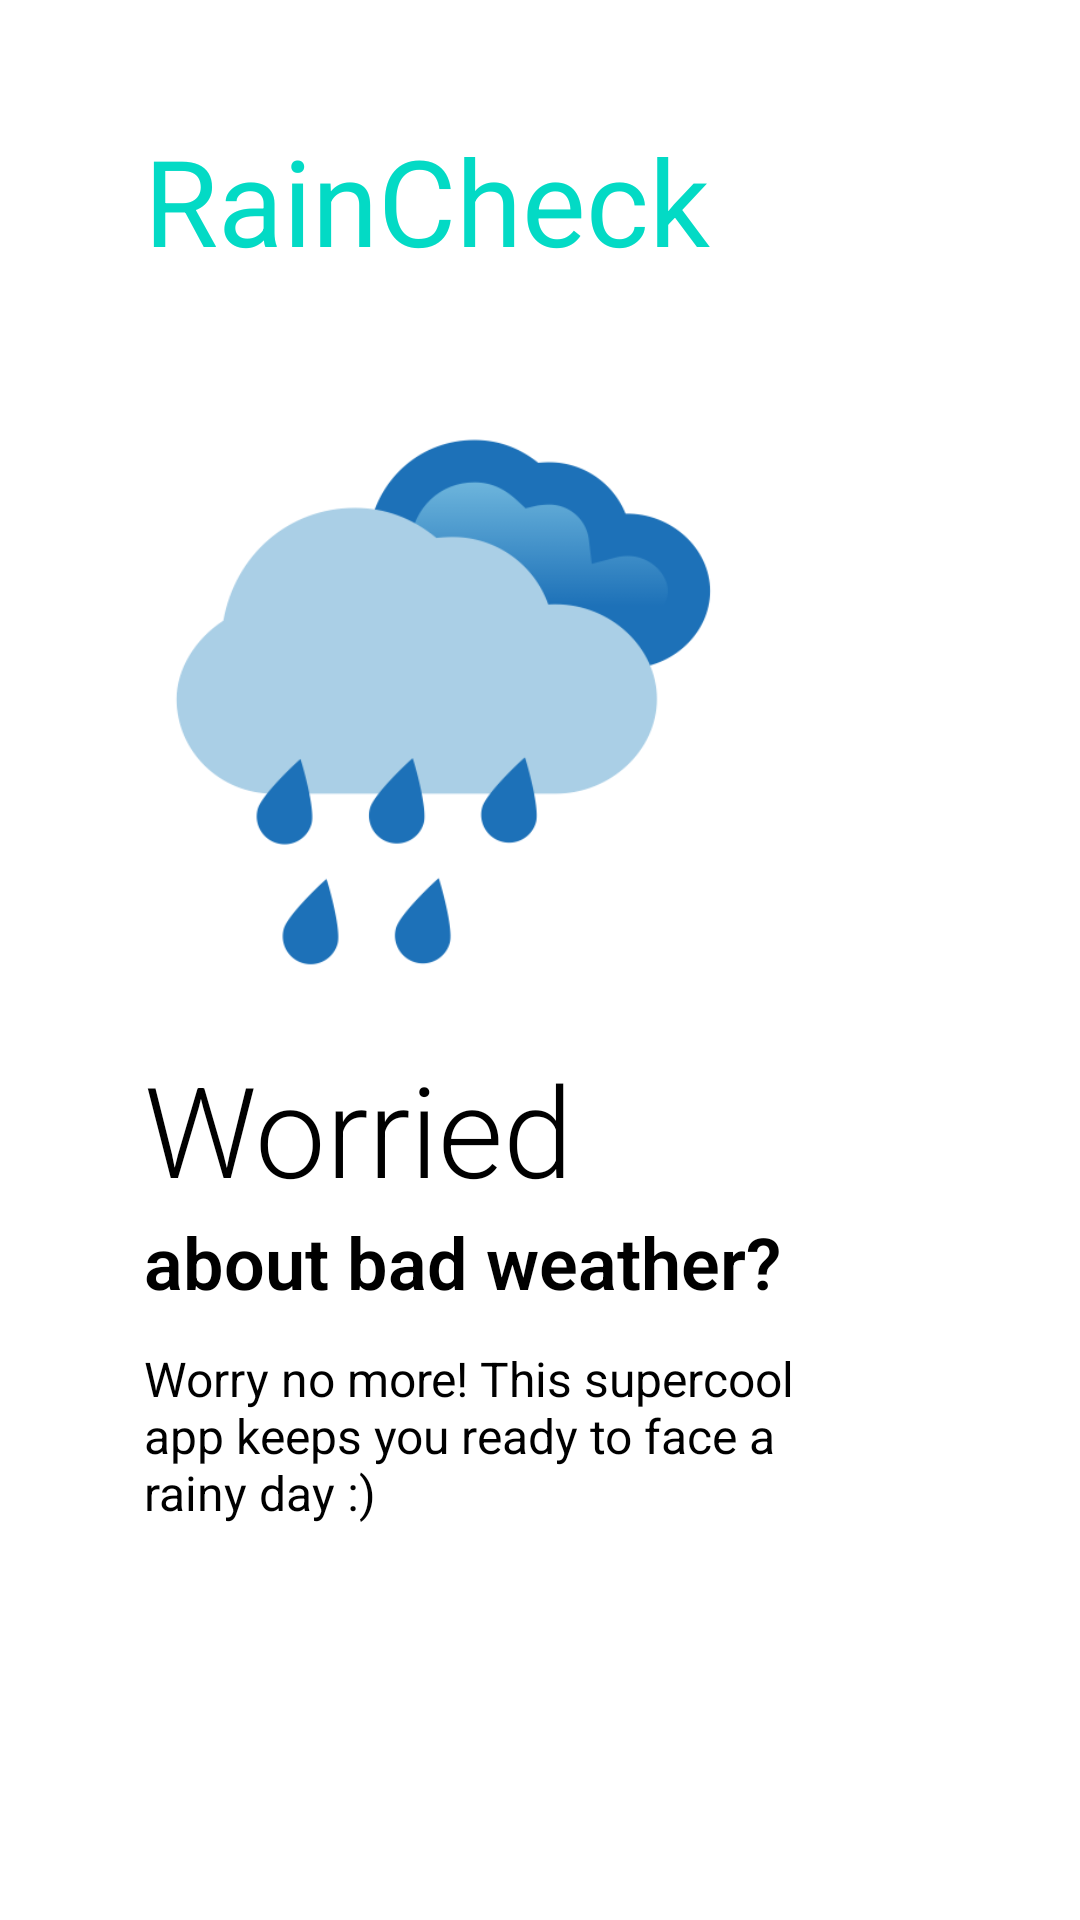

Android layout source for this screen:
<!-- AndroidManifest.xml: application theme Theme.WeatherApp -->
<!-- res/layout/fragment_onboarding_1.xml -->
<?xml version="1.0" encoding="utf-8"?>
<androidx.constraintlayout.widget.ConstraintLayout
    xmlns:android="http://schemas.android.com/apk/res/android"
    xmlns:app="http://schemas.android.com/apk/res-auto"
    xmlns:tools="http://schemas.android.com/tools"
    android:layout_width="match_parent"
    android:layout_height="match_parent"
    android:background="@color/white">

    <ImageView
        android:id="@+id/imageView"
        android:layout_width="200dp"
        android:layout_height="200dp"
        android:src="@drawable/raincloud"
        app:layout_constraintBottom_toBottomOf="parent"
        app:layout_constraintEnd_toEndOf="parent"
        app:layout_constraintHorizontal_bias="0.3"
        app:layout_constraintStart_toStartOf="parent"
        app:layout_constraintTop_toTopOf="parent"
        app:layout_constraintVertical_bias="0.3" />

    <TextView
        android:id="@+id/textView"
        android:layout_width="wrap_content"
        android:layout_height="wrap_content"
        android:layout_marginTop="25dp"
        android:text="RainCheck"
        android:textColor="@color/teal_200"
        android:textSize="40sp"
        app:layout_constraintBottom_toTopOf="@+id/imageView"
        app:layout_constraintEnd_toEndOf="parent"
        app:layout_constraintHorizontal_bias="0"
        app:layout_constraintStart_toStartOf="@+id/imageView"
        app:layout_constraintTop_toTopOf="parent"
        app:layout_constraintVertical_bias="0.28" />

    
    <TextView
        android:id="@+id/textView2"
        android:layout_width="wrap_content"
        android:layout_height="wrap_content"
        android:fontFamily="sans-serif-light"
        android:text="Worried"
        android:textColor="@color/black"
        android:textSize="42sp"
        app:layout_constraintBottom_toBottomOf="parent"
        app:layout_constraintEnd_toEndOf="parent"
        app:layout_constraintHorizontal_bias="0.0"
        app:layout_constraintStart_toStartOf="@+id/imageView"
        app:layout_constraintTop_toBottomOf="@+id/imageView"
        app:layout_constraintVertical_bias="0.063" />

    <TextView
        android:id="@+id/textView3"
        android:layout_width="wrap_content"
        android:layout_height="wrap_content"
        android:fontFamily="sans-serif-light"
        android:text="about bad weather?"
        android:textColor="@color/black"
        android:textSize="24sp"
        android:textStyle="bold"
        app:layout_constraintBottom_toBottomOf="parent"
        app:layout_constraintEnd_toEndOf="parent"
        app:layout_constraintHorizontal_bias="0"
        app:layout_constraintStart_toStartOf="@+id/textView2"
        app:layout_constraintTop_toBottomOf="@+id/textView2"
        app:layout_constraintVertical_bias="0" />

    <TextView
        android:id="@+id/textView4"
        android:layout_width="245dp"
        android:layout_height="70dp"
        android:layout_marginEnd="100dp"
        android:text="Worry no more! This supercool app keeps you ready to face a rainy day :)"
        android:textSize="16sp"
        android:textColor="@color/black"
        app:layout_constraintBottom_toBottomOf="parent"
        app:layout_constraintEnd_toEndOf="parent"
        app:layout_constraintHeight_percent="0.1"
        app:layout_constraintHorizontal_bias="0"
        app:layout_constraintStart_toStartOf="@+id/textView3"
        app:layout_constraintTop_toBottomOf="@+id/textView3"
        app:layout_constraintVertical_bias="0.09"
        app:layout_constraintWidth_percent=".5" />

    <ImageView
        android:layout_width="50dp"
        android:layout_height="10dp"
        android:src="@drawable/tab1"
        app:layout_constraintHorizontal_bias="0"
        app:layout_constraintVertical_bias="0.6"
        android:layout_marginLeft="5dp"
        app:layout_constraintBottom_toBottomOf="parent"
        app:layout_constraintEnd_toEndOf="parent"
        app:layout_constraintStart_toStartOf="@+id/textView4"
        app:layout_constraintTop_toBottomOf="@+id/textView4" />


</androidx.constraintlayout.widget.ConstraintLayout>
<!-- resources referenced by this layout -->
<resources>
  <color name="black">#FF000000</color>
  <color name="statusbar">#ff1717</color>
  <color name="teal_200">#FF03DAC5</color>
  <color name="white">#FFFFFFFF</color>
  <!-- drawable raincloud: png bitmap (drawable, 21099 bytes) -->
  <style name="Theme.WeatherApp" parent="Theme.MaterialComponents.DayNight.NoActionBar">
          
          <item name="colorPrimary">@color/purple_500</item>
          <item name="colorPrimaryVariant">@color/statusbar</item>
          <item name="colorOnPrimary">@color/white</item>
          
          <item name="colorSecondary">@color/teal_200</item>
          <item name="colorSecondaryVariant">@color/teal_700</item>
          <item name="colorOnSecondary">@color/black</item>
          
          <item name="android:statusBarColor" tools:targetApi="l">?attr/colorPrimaryVariant</item>
          
      </style>
  <color name="purple_500">#FF6200EE</color>
  <color name="teal_700">#FF018786</color>
</resources>
